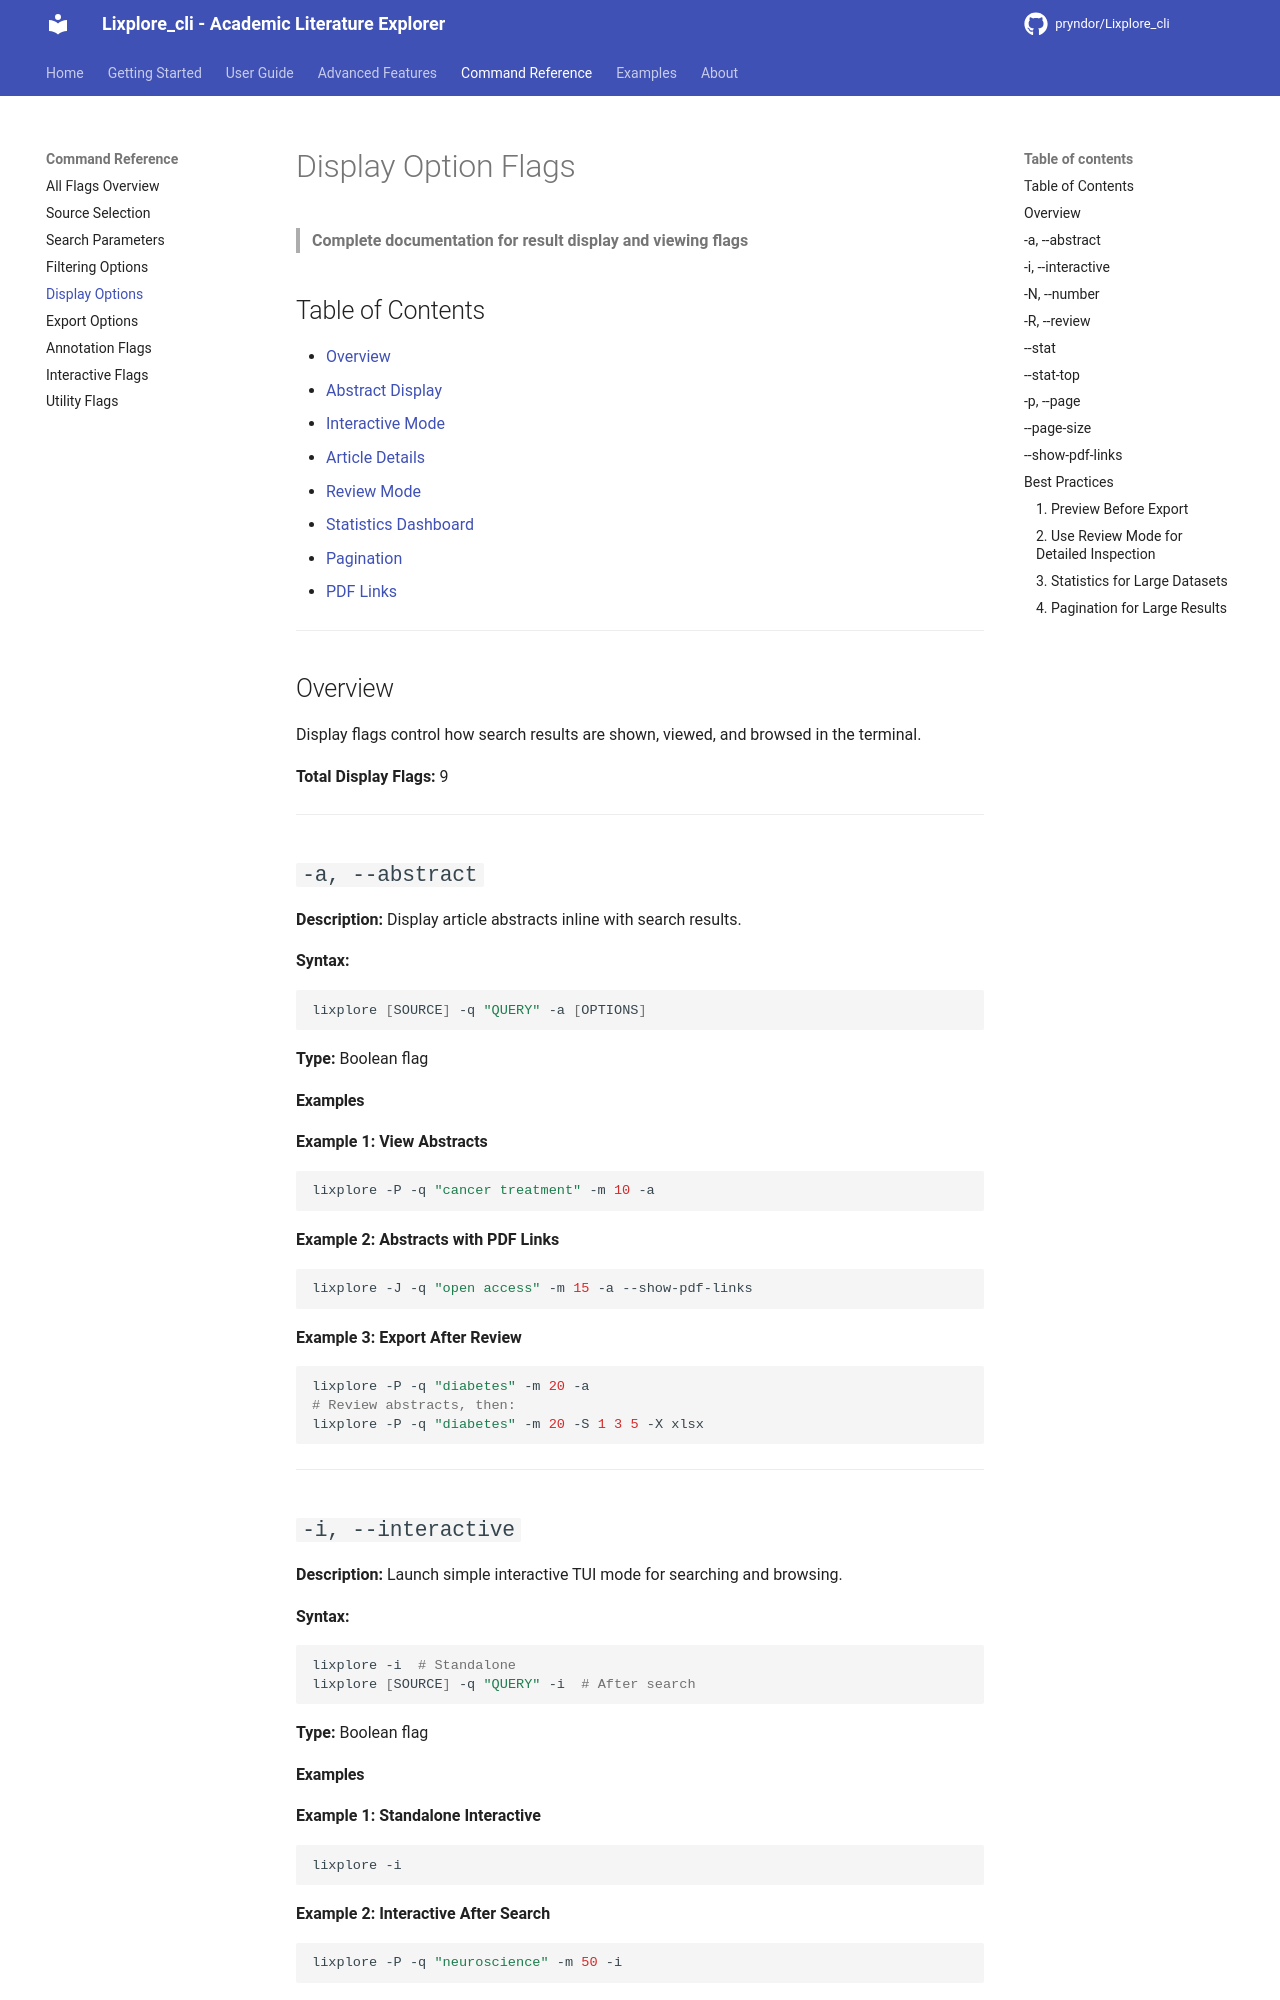

repository: pryndor/Lixplore_cli · page: reference/display-flags/index.html · generator: mkdocs

# Display Option Flags

> **Complete documentation for result display and viewing flags**

## Table of Contents

- [Overview](#overview)
- [Abstract Display](#abstract-display)
- [Interactive Mode](#interactive-mode)
- [Article Details](#article-details)
- [Review Mode](#review-mode)
- [Statistics Dashboard](#statistics-dashboard)
- [Pagination](#pagination)
- [PDF Links](#pdf-links)

---

## Overview

Display flags control how search results are shown, viewed, and browsed in the terminal.

**Total Display Flags:** 9

---

## `-a, --abstract`

**Description:** Display article abstracts inline with search results.

**Syntax:**
```bash
lixplore [SOURCE] -q "QUERY" -a [OPTIONS]
```

**Type:** Boolean flag

#### Examples

**Example 1: View Abstracts**
```bash
lixplore -P -q "cancer treatment" -m 10 -a
```

**Example 2: Abstracts with PDF Links**
```bash
lixplore -J -q "open access" -m 15 -a --show-pdf-links
```

**Example 3: Export After Review**
```bash
lixplore -P -q "diabetes" -m 20 -a
# Review abstracts, then:
lixplore -P -q "diabetes" -m 20 -S 1 3 5 -X xlsx
```

---

## `-i, --interactive`

**Description:** Launch simple interactive TUI mode for searching and browsing.

**Syntax:**
```bash
lixplore -i  # Standalone
lixplore [SOURCE] -q "QUERY" -i  # After search
```

**Type:** Boolean flag
